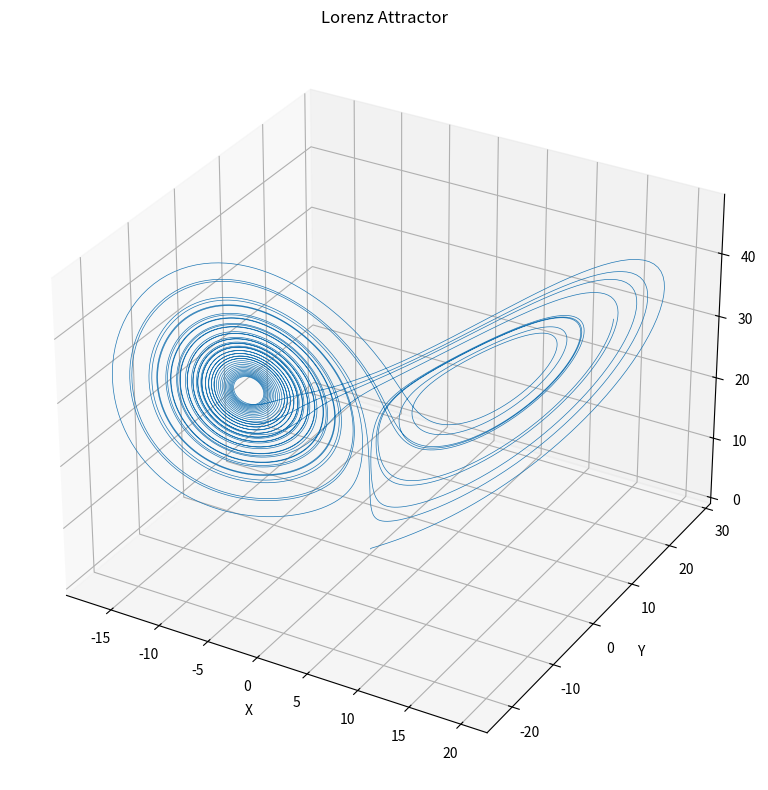

Python code for this plot:
import numpy as np
import matplotlib.pyplot as plt
from scipy.integrate import odeint

def lorenz(state, t, sigma=10, beta=8/3, rho=28):
    """The Lorenz equations."""
    x, y, z = state
    dx = sigma * (y - x)
    dy = x * (rho - z) - y
    dz = x * y - beta * z
    return [dx, dy, dz]

# Time points
t = np.linspace(0, 40, 10000)

# Initial condition
initial_state = [0.1, 0.0, 0.0]

# Solve the system
states = odeint(lorenz, initial_state, t)

# Extract the states
x = states[:, 0]
y = states[:, 1]
z = states[:, 2]

# Create a 3D plot
fig = plt.figure(figsize=(10, 8))
ax = fig.add_subplot(111, projection='3d')

# Plot the trajectory
ax.plot(x, y, z, lw=0.5)
ax.set_xlabel('X')
ax.set_ylabel('Y')
ax.set_zlabel('Z')
ax.set_title('Lorenz Attractor')

plt.tight_layout()
plt.show()
